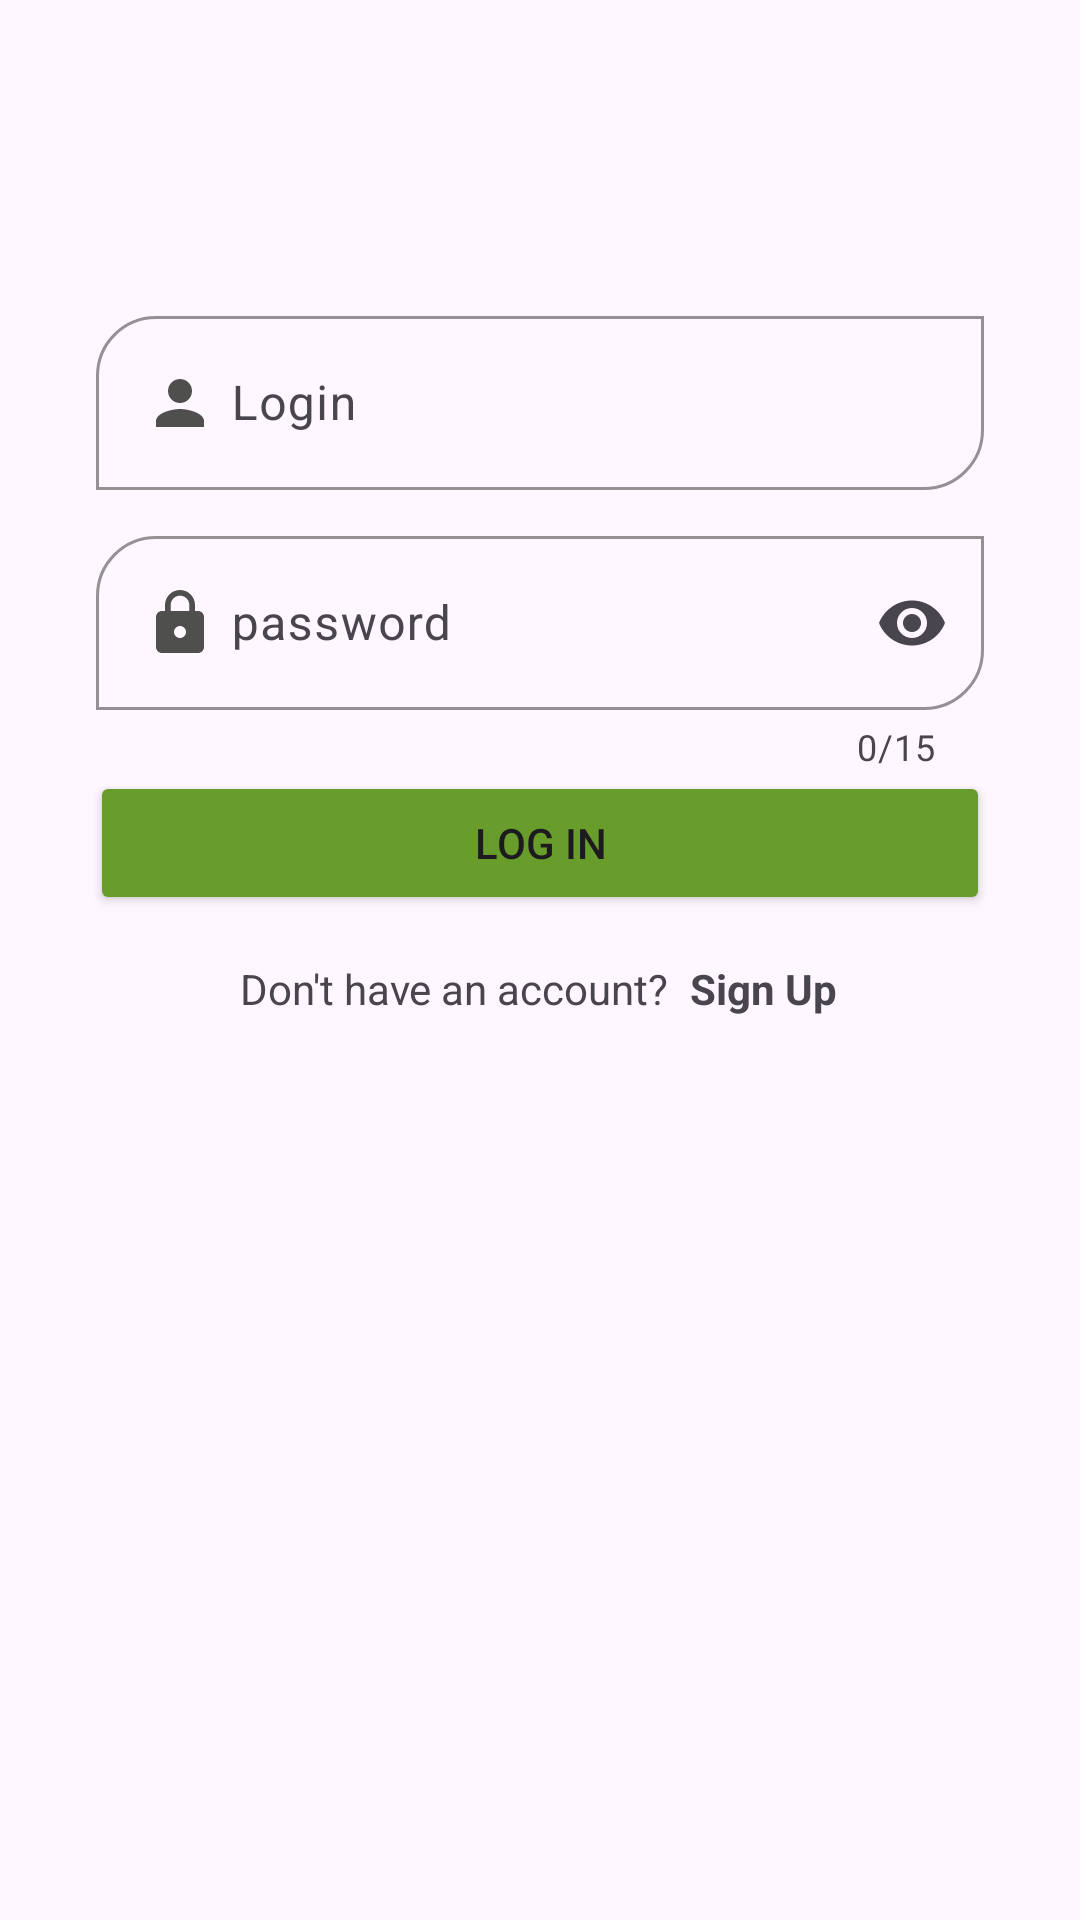

Write the Android layout XML for this screen, with the resource values it uses.
<!-- AndroidManifest.xml: application theme Theme.CALCULATRICE -->
<!-- res/layout/activity_login.xml -->
<?xml version="1.0" encoding="utf-8"?>
<androidx.constraintlayout.widget.ConstraintLayout xmlns:android="http://schemas.android.com/apk/res/android"
    xmlns:app="http://schemas.android.com/apk/res-auto"
    xmlns:tools="http://schemas.android.com/tools"
    android:layout_width="match_parent"
    android:layout_height="match_parent"
    tools:context=".login">

    <com.google.android.material.textfield.TextInputLayout
        android:id="@+id/idLayout"
        style="@style/ThemeOverlay.Material3.TextInputEditText.OutlinedBox.Dense"
        android:layout_width="match_parent"
        android:layout_height="wrap_content"
        android:layout_marginStart="32dp"
        android:layout_marginTop="100dp"
        android:layout_marginEnd="32dp"
        android:hint="@string/Login"
        app:boxCornerRadiusBottomEnd="20dp"
        app:boxCornerRadiusBottomStart="0dp"
        app:boxCornerRadiusTopEnd="0dp"
        app:boxCornerRadiusTopStart="20dp"
        app:boxStrokeColor="#689C2B"
        app:endIconMode="clear_text"
        app:hintTextColor="#689C2B"
        app:layout_constraintEnd_toEndOf="parent"
        app:layout_constraintStart_toStartOf="parent"
        app:layout_constraintTop_toTopOf="parent"
        >


        <com.google.android.material.textfield.TextInputEditText
            android:id="@+id/log"
            android:layout_width="match_parent"
            android:layout_height="wrap_content"
            android:drawableStart="@drawable/custom_id"
            android:drawablePadding="5dp"/>
    </com.google.android.material.textfield.TextInputLayout>

    <com.google.android.material.textfield.TextInputLayout
        android:id="@+id/passwordLayout"
        style="@style/ThemeOverlay.Material3.TextInputEditText.OutlinedBox"
        android:layout_width="match_parent"
        android:layout_height="wrap_content"
        android:layout_marginStart="32dp"
        android:layout_marginTop="10dp"
        android:layout_marginEnd="32dp"
        android:hint="@string/password"
        app:boxCornerRadiusBottomEnd="20dp"
        app:boxCornerRadiusBottomStart="0dp"
        app:boxCornerRadiusTopEnd="0dp"
        app:endIconMode="password_toggle"
        app:boxStrokeErrorColor="@color/RedAlerts"
        app:errorIconTint="@color/RedAlerts"
        app:errorTextColor="@color/RedAlerts"
        app:boxCornerRadiusTopStart="20dp"
        app:boxStrokeColor="#689C2B"
        app:boxStrokeWidth="1dp"
        app:boxStrokeWidthFocused="2dp"
        app:counterEnabled="true"
        app:counterMaxLength="15"
        app:hintTextColor="#689C2B"
        app:layout_constraintEnd_toEndOf="parent"
        app:layout_constraintStart_toStartOf="parent"
        app:layout_constraintTop_toBottomOf="@+id/idLayout"

        >

        <com.google.android.material.textfield.TextInputEditText
            android:id="@+id/pass"
            android:layout_width="match_parent"
            android:layout_height="wrap_content"
            android:drawableStart="@drawable/custom_password"
            android:drawablePadding="5dp"
            android:inputType="textPassword"
            android:maxLength="15"

            />
    </com.google.android.material.textfield.TextInputLayout>

    <Button
        android:id="@+id/button"
        android:layout_width="match_parent"
        android:layout_height="wrap_content"
        android:layout_marginStart="30dp"
        android:layout_marginEnd="30dp"
        android:width="150dp"
        android:backgroundTint="#689C2B"
        android:text="Log in"
        app:layout_constraintEnd_toEndOf="parent"
        app:layout_constraintHorizontal_bias="0.555"
        app:layout_constraintStart_toStartOf="parent"
        app:layout_constraintTop_toBottomOf="@+id/passwordLayout" />

    <TextView
        android:id="@+id/textView"
        android:layout_width="wrap_content"
        android:layout_height="wrap_content"
        android:layout_marginLeft="80dp"
        android:layout_marginTop="15dp"
        android:text="Don't have an account?"
        app:layout_constraintBottom_toBottomOf="parent"
        app:layout_constraintStart_toStartOf="parent"
        app:layout_constraintTop_toBottomOf="@+id/button"
        app:layout_constraintVertical_bias="0.0" />

    <TextView
        android:id="@+id/register"
        android:layout_width="wrap_content"
        android:layout_height="wrap_content"
        android:layout_marginTop="15dp"
        android:layout_marginLeft="7dp"
        android:text="Sign Up"
        android:textStyle="bold"
        app:layout_constraintBottom_toBottomOf="parent"
        app:layout_constraintEnd_toEndOf="parent"
        app:layout_constraintHorizontal_bias="0.0"
        app:layout_constraintStart_toEndOf="@+id/textView"
        app:layout_constraintTop_toBottomOf="@+id/button"
        app:layout_constraintVertical_bias="0.0" />
</androidx.constraintlayout.widget.ConstraintLayout>
<!-- resources referenced by this layout -->
<resources>
  <color name="RedAlerts">#db582e</color>
  <!-- drawable custom_id (drawable) -->
  <?xml version="1.0" encoding="utf-8"?>
  <selector xmlns:android="http://schemas.android.com/apk/res/android">
      <item android:state_focused="true" android:drawable="@drawable/id_focus"/>
      <item android:state_focused="false" android:drawable="@drawable/id_default"/>
  
  </selector>
  <!-- drawable custom_password (drawable) -->
  <?xml version="1.0" encoding="utf-8"?>
  <selector xmlns:android="http://schemas.android.com/apk/res/android">
      <item android:state_focused="true" android:drawable="@drawable/password_focus"/>
      <item android:state_focused="false" android:drawable="@drawable/password_default"/>
  
  </selector>
  <string name="Login">Login\n</string>
  <string name="password">password\n</string>
  <style name="Theme.CALCULATRICE" parent="Base.Theme.CALCULATRICE" />
  <!-- drawable id_focus (drawable) -->
  <vector android:height="24dp" android:tint="#689C2B"
      android:viewportHeight="24" android:viewportWidth="24"
      android:width="24dp" xmlns:android="http://schemas.android.com/apk/res/android">
      <path android:fillColor="@android:color/white" android:pathData="M12,12c2.21,0 4,-1.79 4,-4s-1.79,-4 -4,-4 -4,1.79 -4,4 1.79,4 4,4zM12,14c-2.67,0 -8,1.34 -8,4v2h16v-2c0,-2.66 -5.33,-4 -8,-4z"/>
  </vector>
  <!-- drawable id_default (drawable) -->
  <vector android:height="24dp" android:tint="#4F504E"
      android:viewportHeight="24" android:viewportWidth="24"
      android:width="24dp" xmlns:android="http://schemas.android.com/apk/res/android">
      <path android:fillColor="@android:color/white" android:pathData="M12,12c2.21,0 4,-1.79 4,-4s-1.79,-4 -4,-4 -4,1.79 -4,4 1.79,4 4,4zM12,14c-2.67,0 -8,1.34 -8,4v2h16v-2c0,-2.66 -5.33,-4 -8,-4z"/>
  </vector>
  <!-- drawable password_focus (drawable) -->
  <vector android:height="24dp" android:tint="#689C2B"
      android:viewportHeight="24" android:viewportWidth="24"
      android:width="24dp" xmlns:android="http://schemas.android.com/apk/res/android">
      <path android:fillColor="@android:color/white" android:pathData="M18,8h-1L17,6c0,-2.76 -2.24,-5 -5,-5S7,3.24 7,6v2L6,8c-1.1,0 -2,0.9 -2,2v10c0,1.1 0.9,2 2,2h12c1.1,0 2,-0.9 2,-2L20,10c0,-1.1 -0.9,-2 -2,-2zM12,17c-1.1,0 -2,-0.9 -2,-2s0.9,-2 2,-2 2,0.9 2,2 -0.9,2 -2,2zM15.1,8L8.9,8L8.9,6c0,-1.71 1.39,-3.1 3.1,-3.1 1.71,0 3.1,1.39 3.1,3.1v2z"/>
  </vector>
  <!-- drawable password_default (drawable) -->
  <vector android:height="24dp" android:tint="#4F504E"
      android:viewportHeight="24" android:viewportWidth="24"
      android:width="24dp" xmlns:android="http://schemas.android.com/apk/res/android">
      <path android:fillColor="@android:color/white" android:pathData="M18,8h-1L17,6c0,-2.76 -2.24,-5 -5,-5S7,3.24 7,6v2L6,8c-1.1,0 -2,0.9 -2,2v10c0,1.1 0.9,2 2,2h12c1.1,0 2,-0.9 2,-2L20,10c0,-1.1 -0.9,-2 -2,-2zM12,17c-1.1,0 -2,-0.9 -2,-2s0.9,-2 2,-2 2,0.9 2,2 -0.9,2 -2,2zM15.1,8L8.9,8L8.9,6c0,-1.71 1.39,-3.1 3.1,-3.1 1.71,0 3.1,1.39 3.1,3.1v2z"/>
  </vector>
  <style name="Base.Theme.CALCULATRICE" parent="Theme.Material3.DayNight">
          
          
      </style>
</resources>
